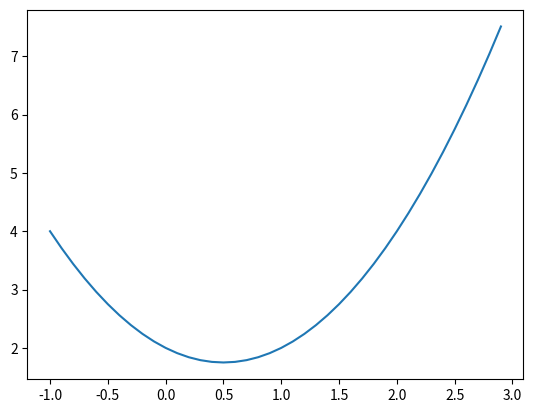

Write Python code to recreate this figure.
import numpy as np
import matplotlib.pyplot as plt
x=np.arange(-1,3,0.1)
y=x*x-x+2
plt.plot(x,y)
plt.show()

